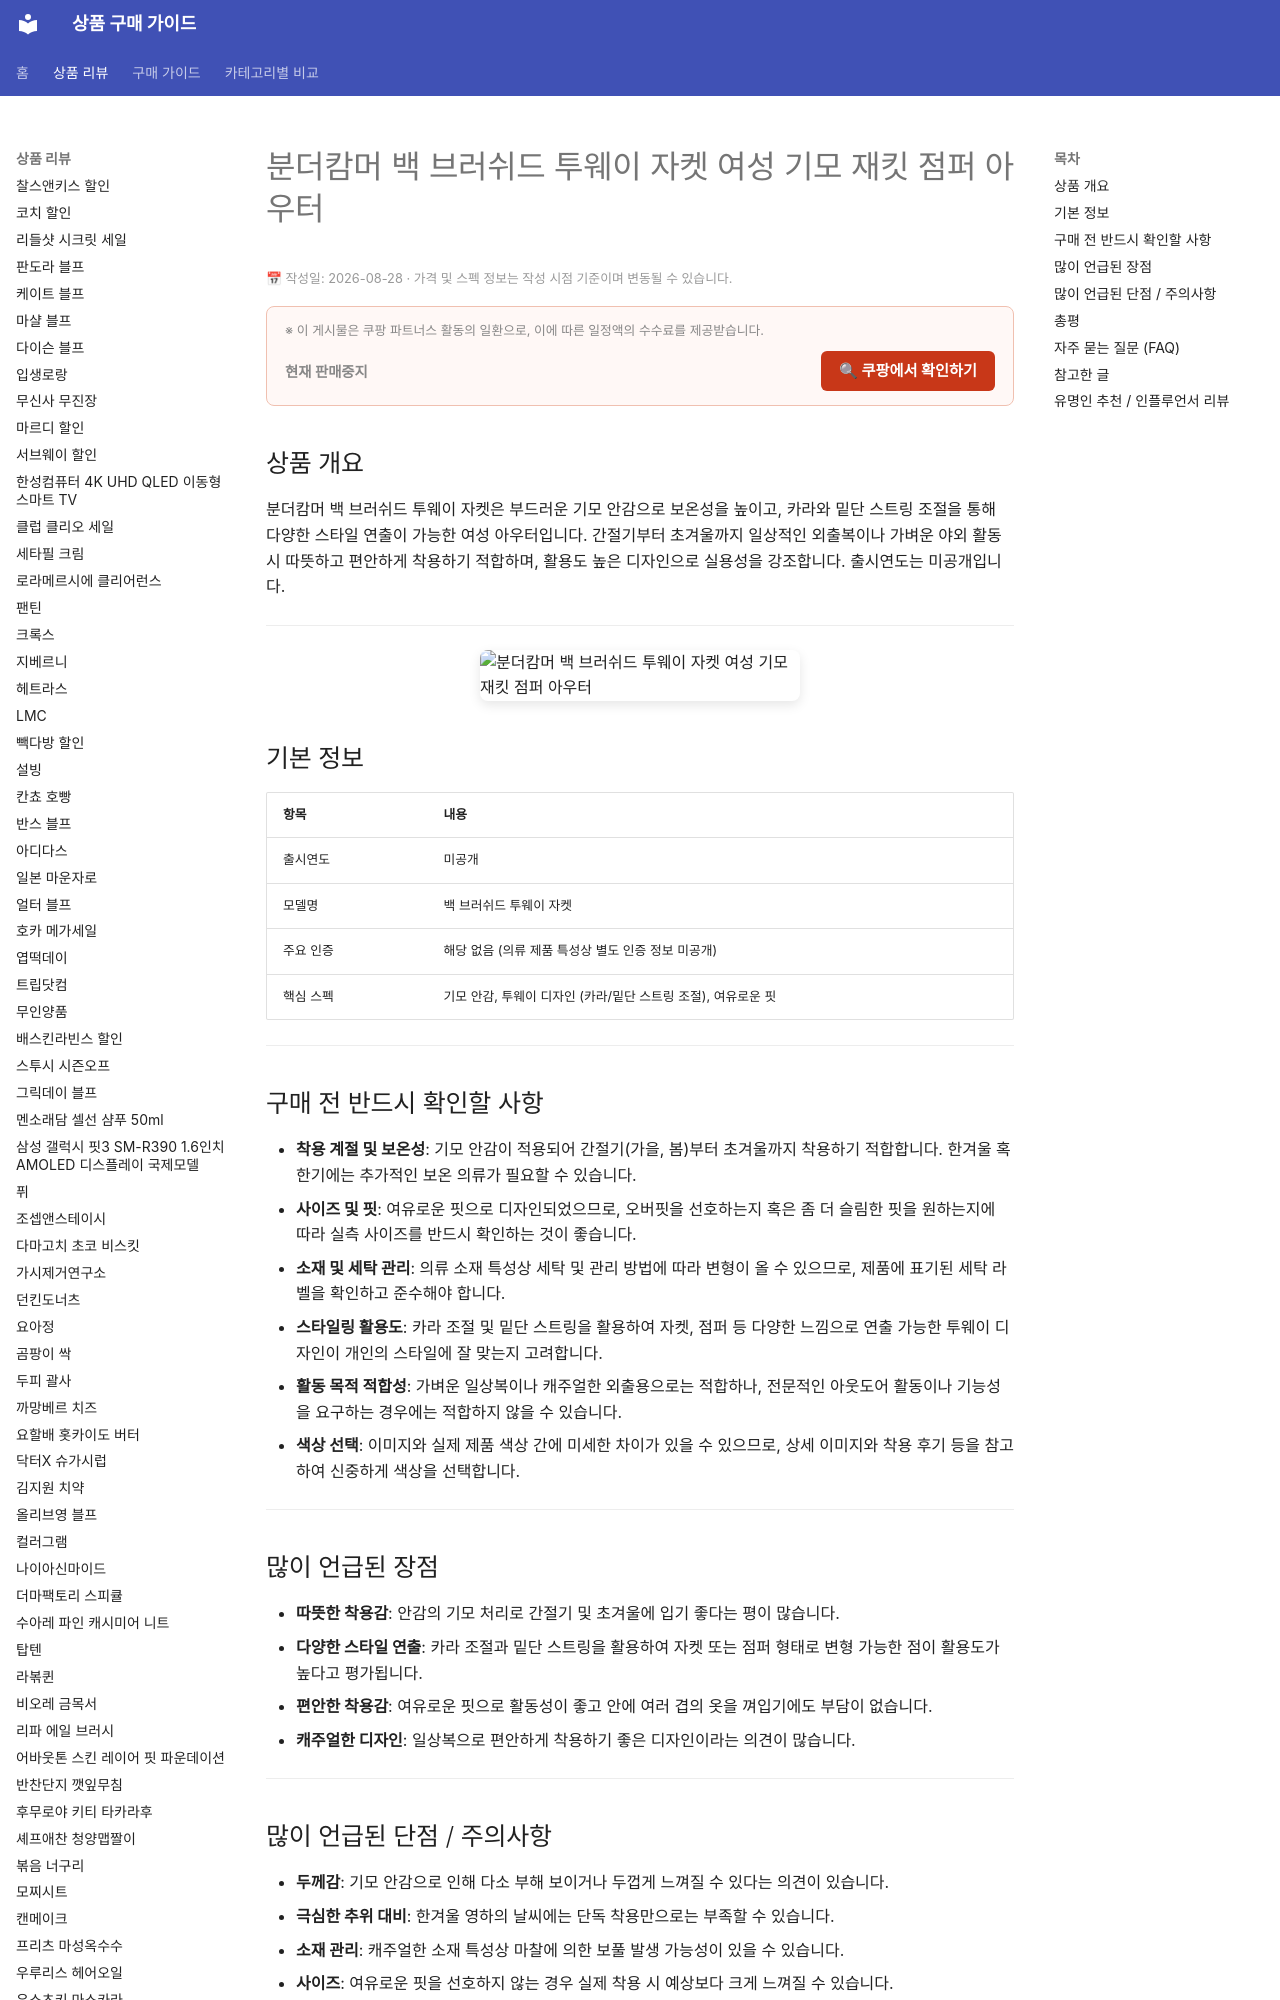

repository: buysense/product-research-wiki · page: products/wunderkammer-back-brushed-two-way-jacket-women/index.html · generator: mkdocs

---
image: https://thumbnail.coupangcdn.com/thumbnails/remote/492x492ex/image/vendor_inventory/4d55/0413fc030791cfd9367c1a2d0be165ccb4c3ebc62ec06b87b95c897b77f7.jpg
title: 분더캄머 백 브러쉬드 투웨이 자켓 여성 기모 재킷 점퍼 아우터 구매 가이드
date: 2026-08-28
description: 분더캄머 백 브러쉬드 투웨이 자켓은 따뜻한 기모 안감과 활용도 높은 투웨이 디자인이 특징인 여성 아우터로, 간절기 및 초겨울 데일리룩에 적합합니다.
contentUpdated: 2026-08-28
---
<!-- bs:jsonld -->
<script type="application/ld+json">
{
  "@context":
